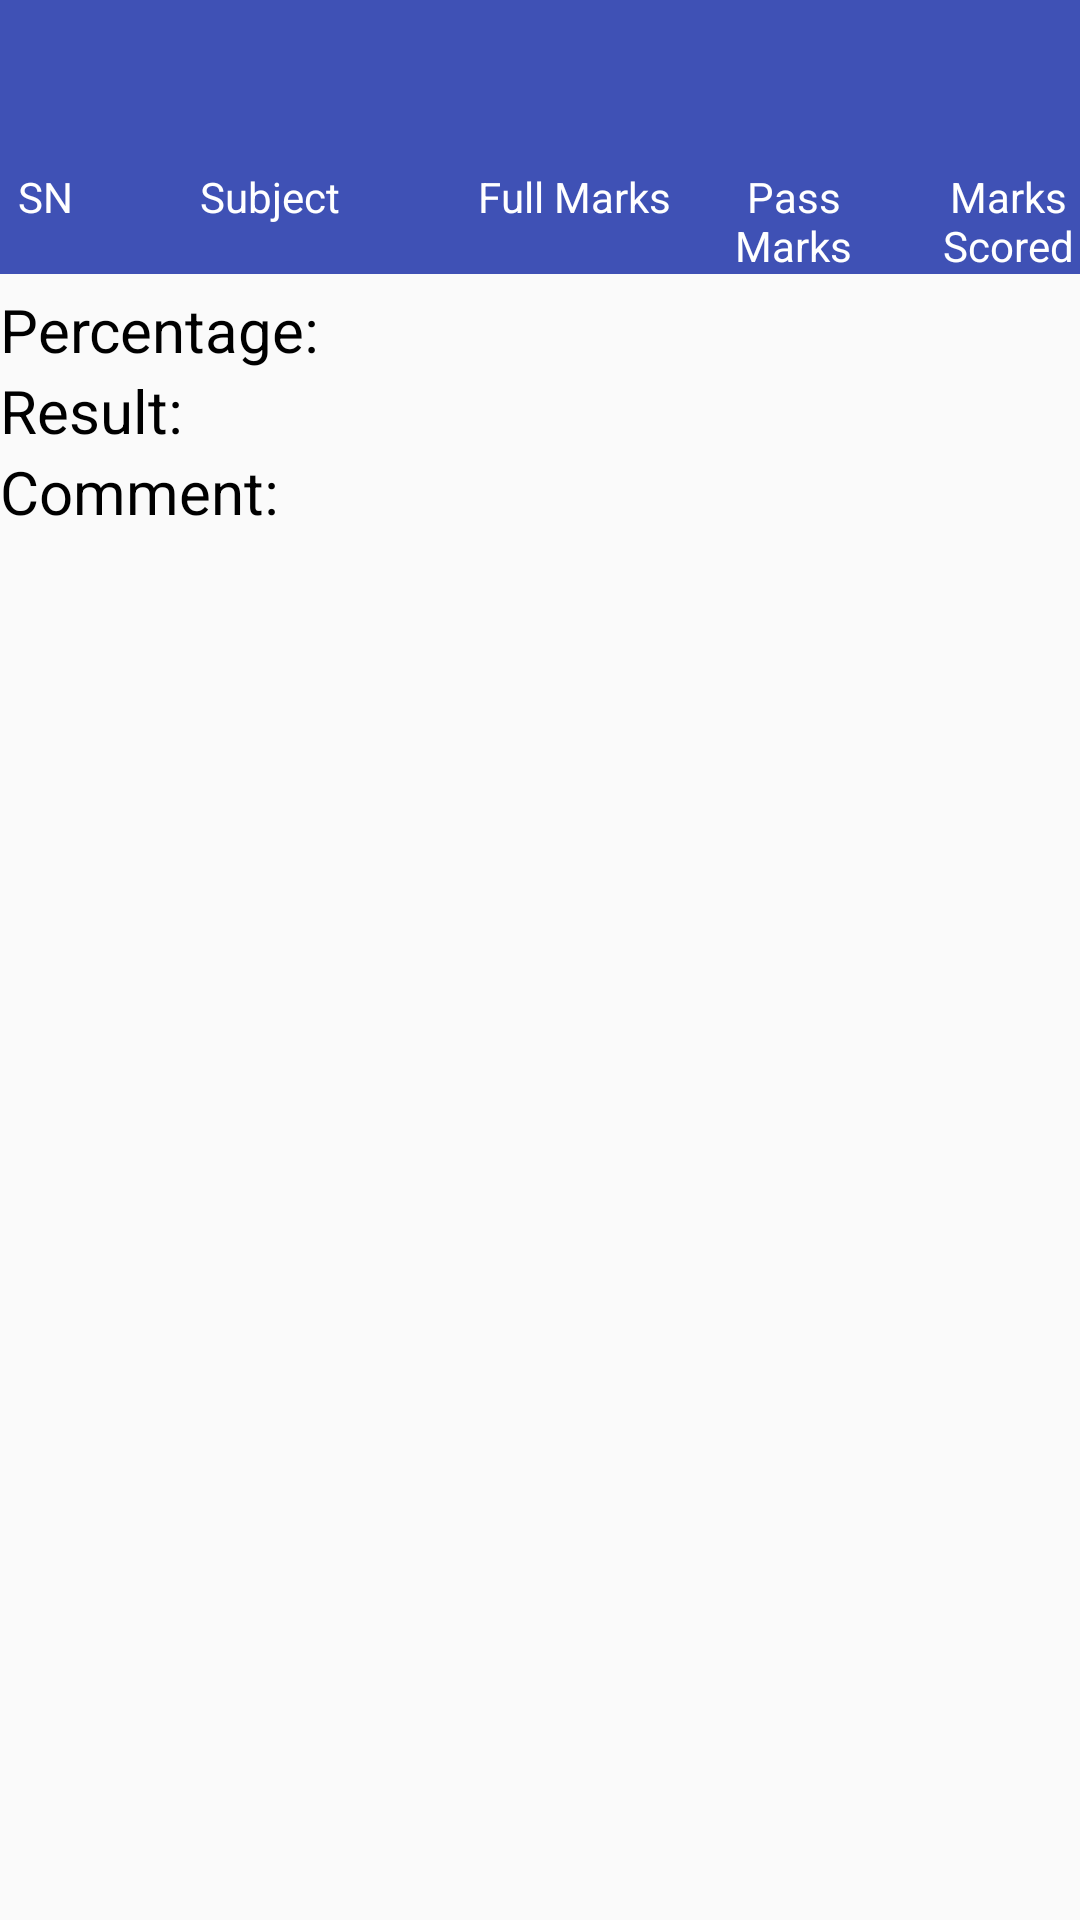

Here is an Android app screen rendered from its layout file. Give the layout XML and the strings, colors and styles it references.
<!-- AndroidManifest.xml: application theme AppMaterialTheme -->
<!-- res/layout/activity_exam_marks_sheet_percentage.xml -->
<?xml version="1.0" encoding="utf-8"?>
<RelativeLayout xmlns:android="http://schemas.android.com/apk/res/android"
    xmlns:app="http://schemas.android.com/apk/res-auto"
    xmlns:tools="http://schemas.android.com/tools"
    android:layout_width="match_parent"
    android:layout_height="match_parent"
    tools:context="com.hamroschool.activitypages.ExamMarksSheetPercentage">

    <include
        android:id="@+id/toolbar"
        layout="@layout/tool_bar" />


    <TableRow

        android:id="@+id/info_bar"
        android:layout_width="match_parent"
        android:layout_height="wrap_content"
        android:layout_below="@+id/toolbar"
        android:background="@color/colorPrimary"


        >

        <TextView
            android:id="@+id/SN"
            android:layout_width="30dp"
            android:layout_height="wrap_content"
            android:gravity="center"
            android:text="@string/SN"
            android:textColor="#fff" />

        <TextView
            android:id="@+id/Class"
            android:layout_width="120dp"
            android:layout_height="wrap_content"
            android:gravity="center"
            android:text="@string/subjects"
            android:textColor="#fff" />

        <TextView
            android:id="@+id/tab_exam_type"
            android:layout_width="73dp"
            android:layout_height="wrap_content"
            android:layout_marginStart="5dp"
            android:gravity="center"
            android:text="@string/fullmarks"
            android:textColor="#fff" />


        <TextView
            android:id="@+id/tab_date_of_exam"
            android:layout_width="73dp"
            android:layout_height="wrap_content"
            android:gravity="center"
            android:text="@string/passmarks"
            android:textColor="#fff" />


        <TextView
            android:id="@+id/controls"
            android:layout_width="70dp"
            android:layout_height="wrap_content"
            android:gravity="center"
            android:text="@string/marks_obtained"
            android:textColor="#fff" />


    </TableRow>

    <ScrollView
        android:id="@id/scrollview"
        android:layout_width="match_parent"
        android:layout_height="wrap_content"
        android:layout_below="@id/info_bar">

       <RelativeLayout
           android:layout_width="match_parent"
           android:layout_height="wrap_content">
        <TableLayout
            android:id="@+id/main_table"
            android:layout_width="wrap_content"
            android:layout_height="wrap_content"

            android:layout_marginEnd="4dp"
            android:layout_marginStart="4dp">

        </TableLayout>




    <TextView
        android:id="@+id/percentage"
        android:layout_width="120dp"
        android:layout_height="wrap_content"
        android:layout_alignParentStart="true"
        android:layout_below="@+id/main_table"

        android:layout_marginTop="5dp"
        android:gravity="start"

        android:text="@string/per"
        android:textColor="#000000"
        android:textSize="20sp" />

    <TextView
        android:id="@+id/result"
        android:layout_width="120dp"
        android:layout_height="wrap_content"

        android:layout_alignEnd="@+id/percentage"
        android:layout_below="@+id/percentage"
        android:gravity="start"
        android:text="@string/result"
        android:textColor="#000000"
        android:textSize="20sp"

        />

    <TextView
        android:id="@+id/percentage_value"
        android:layout_width="wrap_content"
        android:layout_height="wrap_content"
        android:layout_alignTop="@+id/percentage"
        android:layout_toEndOf="@+id/result"
        android:textColor="#000000"

        android:textSize="17sp" />

    <TextView
        android:id="@+id/result_value"
        android:layout_width="wrap_content"
        android:layout_height="wrap_content"
        android:layout_below="@+id/percentage"
        android:layout_toEndOf="@+id/result"
        android:textColor="#000000"

        android:textSize="17sp" />

    <TextView
        android:id="@+id/comment"
        android:layout_width="120dp"
        android:layout_height="wrap_content"

        android:layout_alignParentStart="true"
        android:layout_below="@+id/result"
        android:gravity="start"
        android:text="@string/comment"

        android:textColor="#000000"
        android:textSize="20sp" />


    <TextView
        android:id="@+id/comment_value"
        android:layout_width="wrap_content"
        android:layout_height="wrap_content"
        android:layout_below="@+id/result"
        android:layout_toEndOf="@+id/comment"
        android:textColor="#000000"

        android:textSize="17sp" />
       </RelativeLayout>
    </ScrollView>

</RelativeLayout>
<!-- res/layout/tool_bar.xml (included above) -->
<?xml version="1.0" encoding="utf-8"?>
<android.support.v7.widget.Toolbar xmlns:android="http://schemas.android.com/apk/res/android"
    xmlns:app="http://schemas.android.com/apk/res-auto"
    android:layout_width="match_parent"
    android:layout_height="wrap_content"
    android:background="@color/colorPrimary"
    app:theme="@style/ThemeOverlay.AppCompat.Light">


    <TextView
        android:id="@+id/mainToolBar"
        android:layout_width="match_parent"

        android:layout_height="match_parent"
        android:textColor="#fff"
        android:textSize="16sp"
        android:textStyle="bold" />

</android.support.v7.widget.Toolbar>
<!-- resources referenced by this layout -->
<resources>
  <color name="colorPrimary">#3f51b5</color>
  <string name="SN">SN</string>
  <string name="comment">Comment:</string>
  <string name="fullmarks">Full Marks</string>
  <string name="marks_obtained">Marks Scored</string>
  <string name="passmarks">Pass Marks</string>
  <string name="per">Percentage:</string>
  <string name="result">Result:</string>
  <string name="subjects">Subject</string>
  <style name="AppMaterialTheme" parent="SuperMaterialTheme">
  
  
      </style>
  <style name="SuperMaterialTheme" parent="Theme.AppCompat.Light.NoActionBar">
          
          <item name="colorPrimary">@color/colorPrimary</item>
          <item name="colorPrimaryDark">@color/colorPrimaryDark</item>
          <item name="colorAccent">@color/colorAccent</item>
          <item name="android:keyTextColor">#ffff</item>
  
      </style>
  <color name="colorPrimaryDark">#303f9f</color>
  <color name="colorAccent">#FF4081</color>
</resources>
